2-way image classification set "animal" from GitHub (hong86097-afk/CatandDog); label vocabulary: dog, cat.

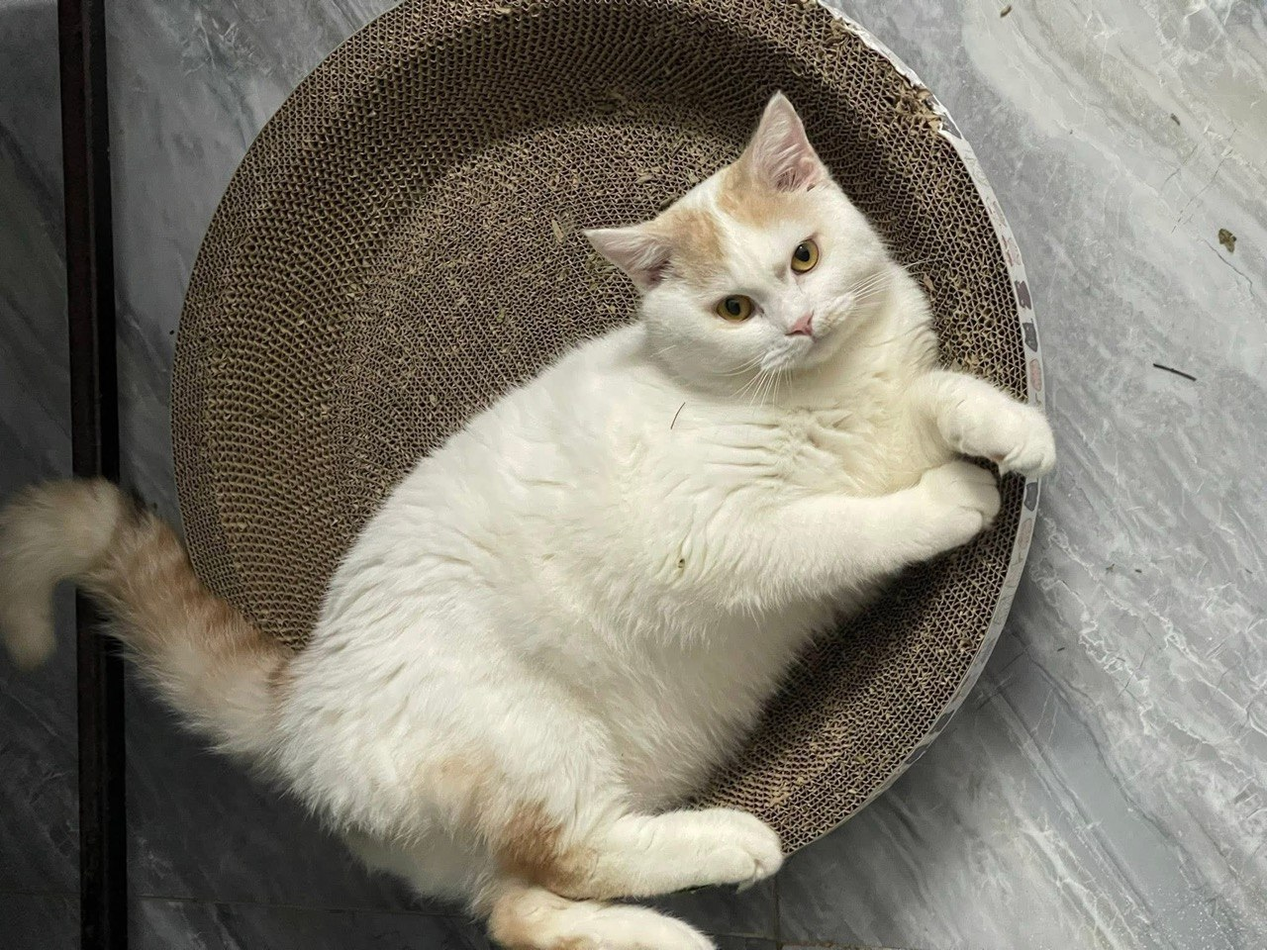
Label: cat

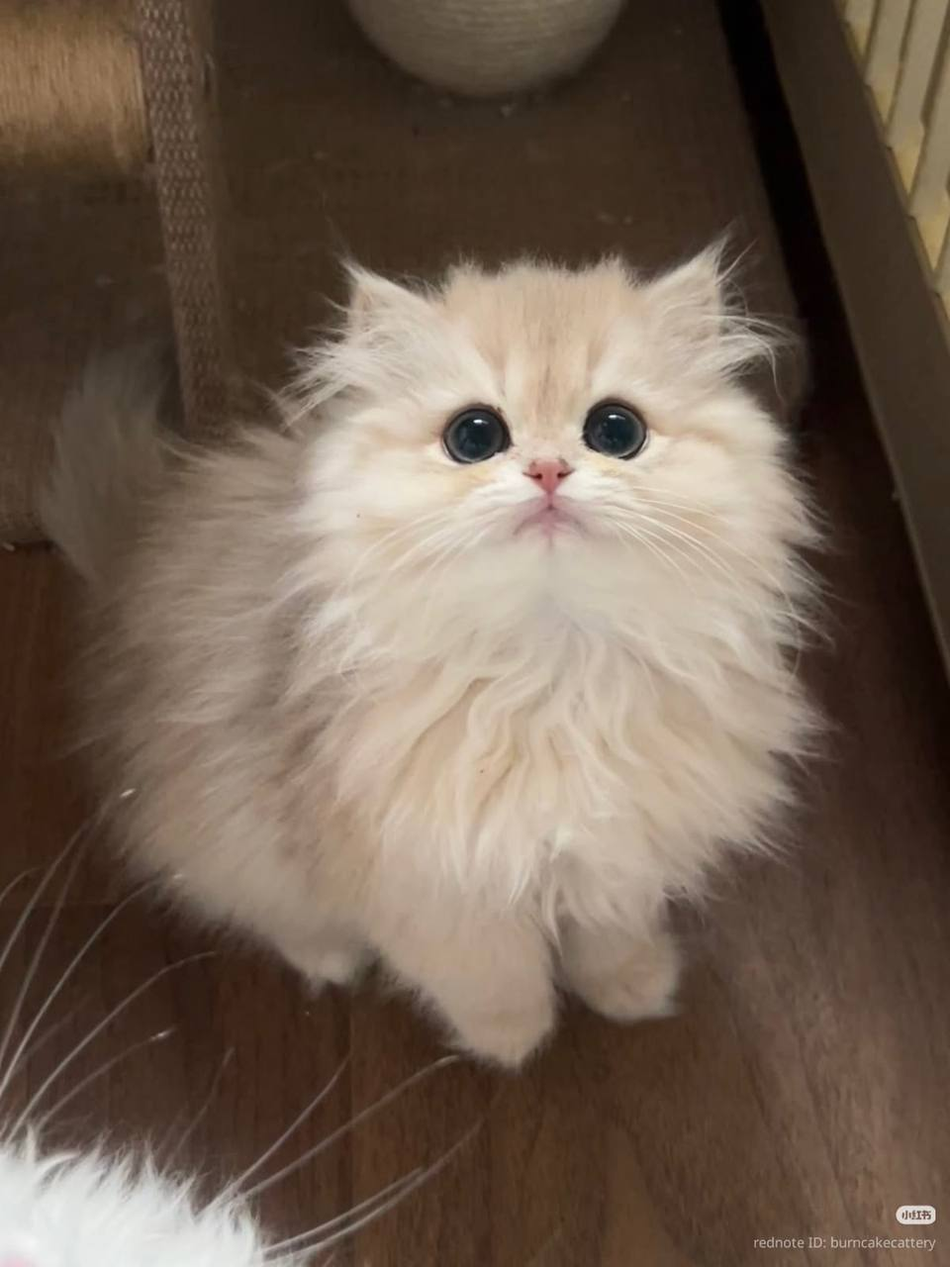
Label: cat

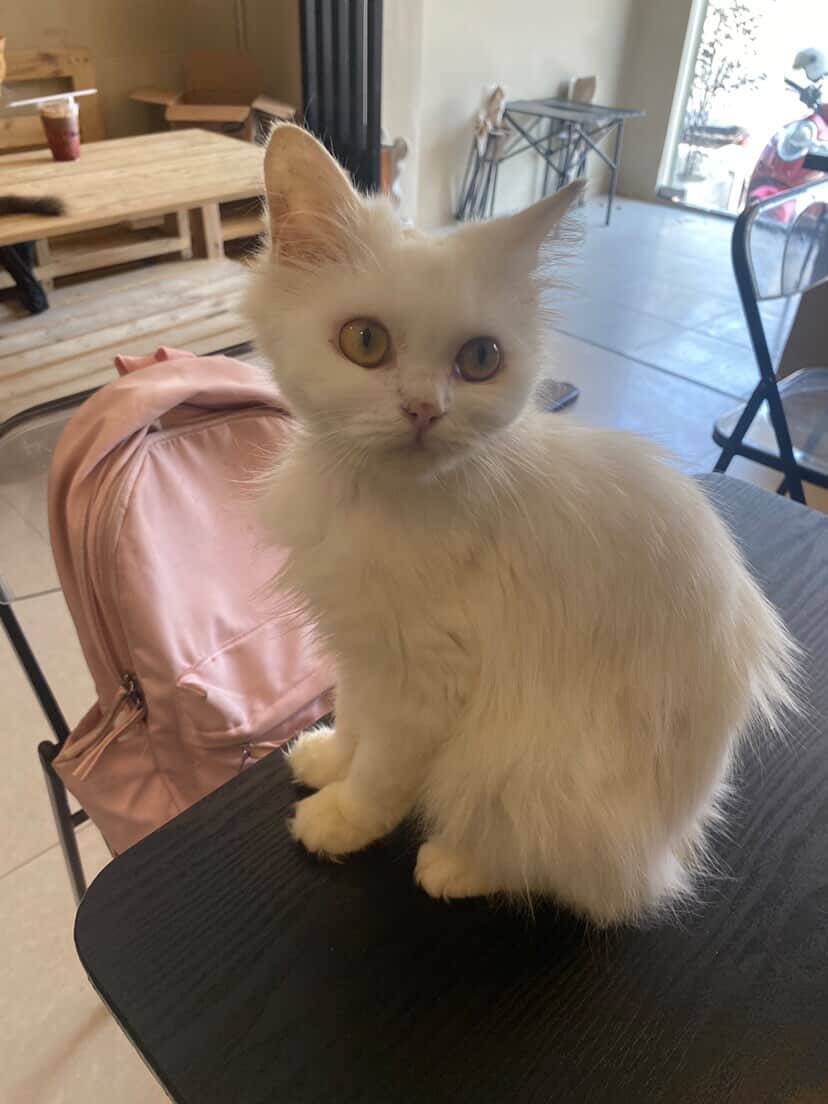
Label: cat

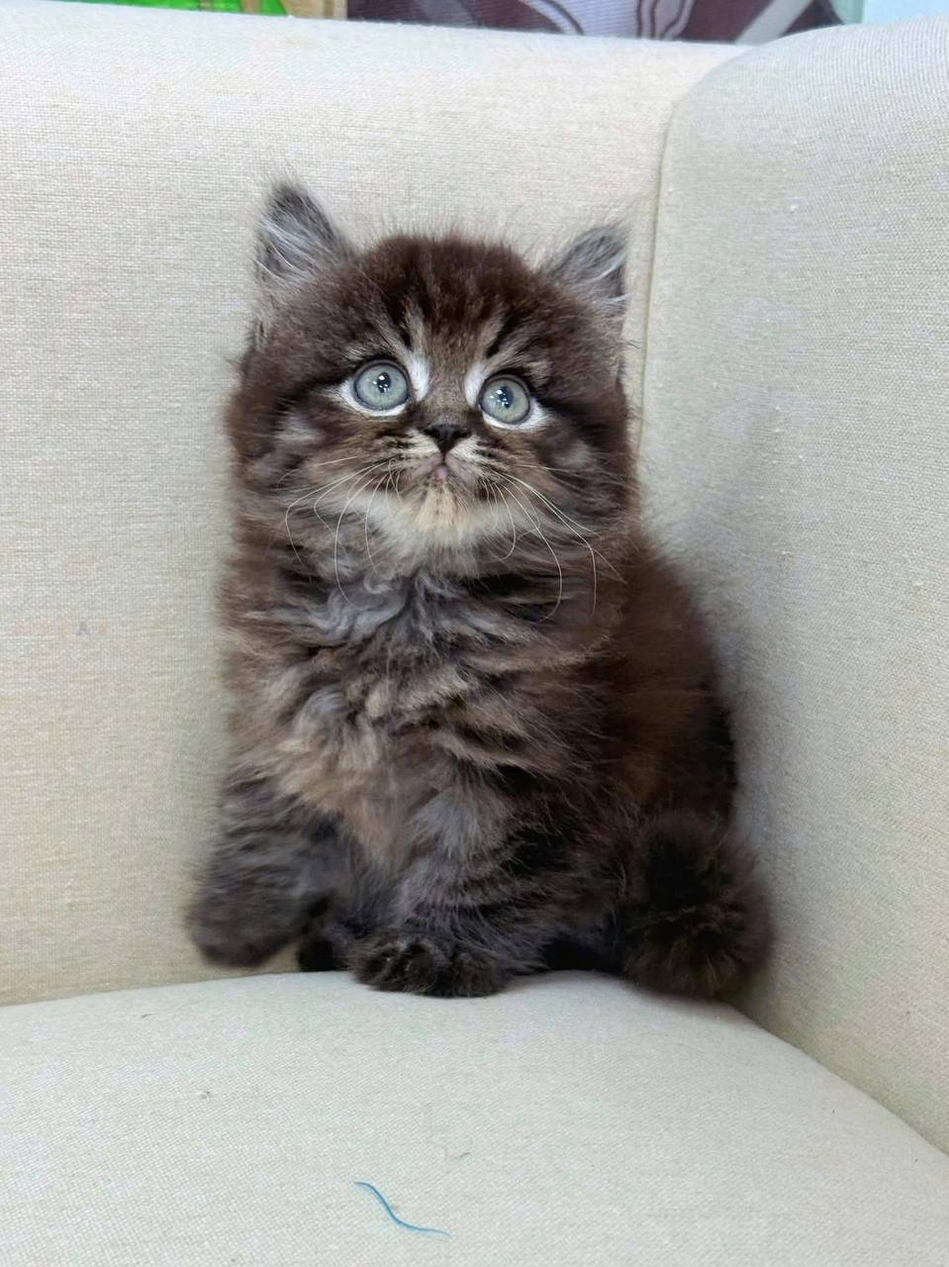
Label: cat

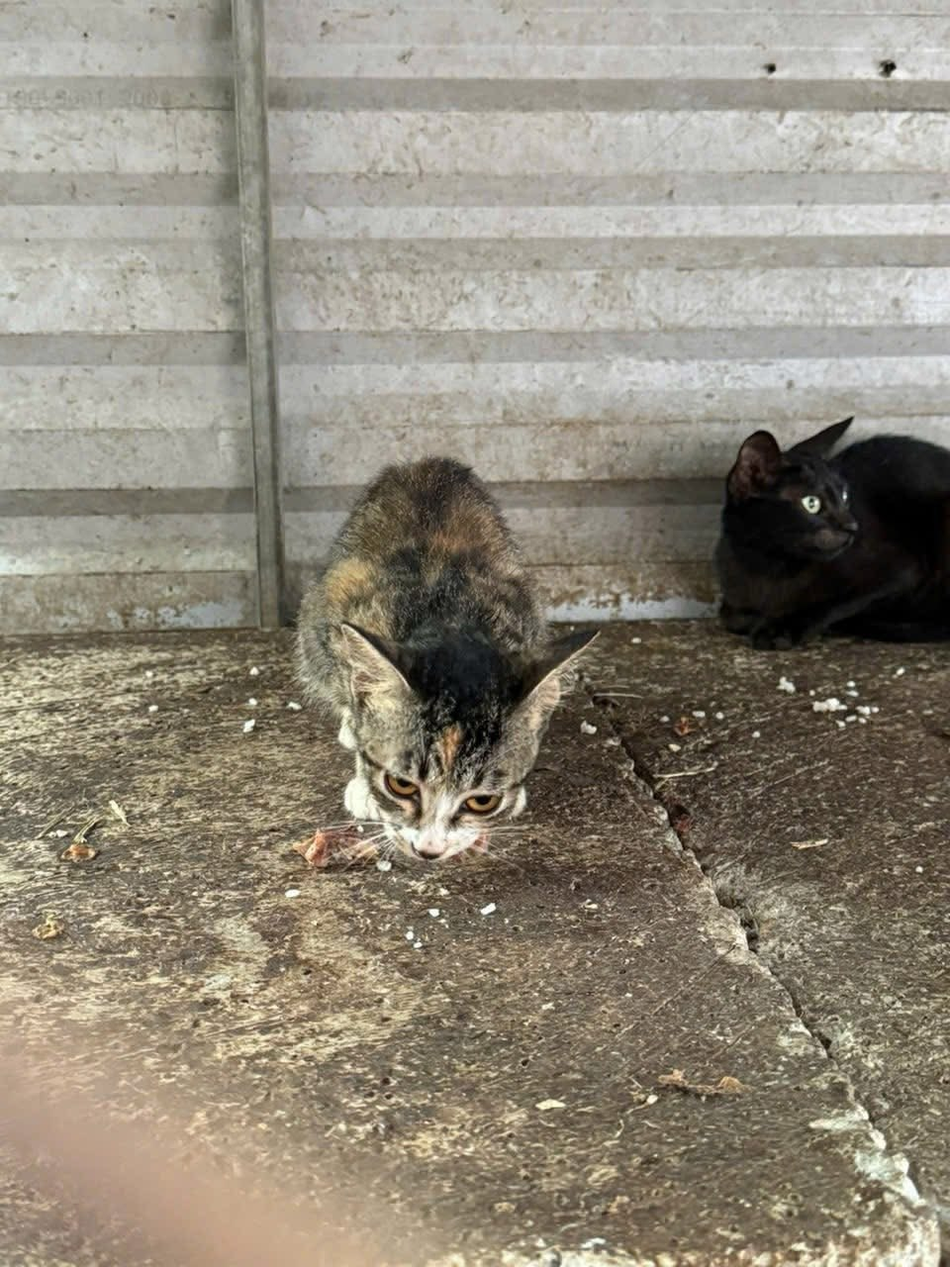
Label: cat

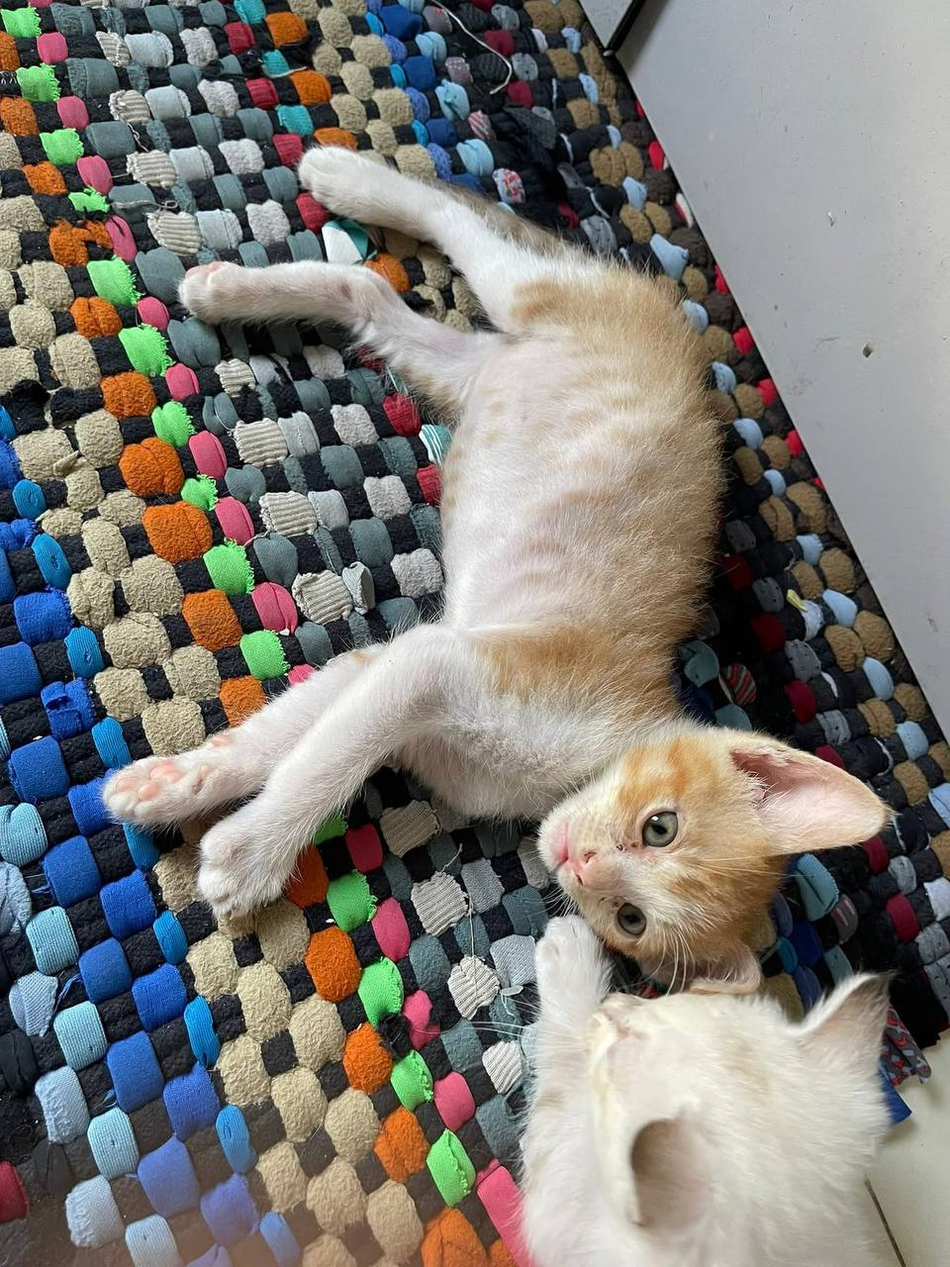
Label: cat
